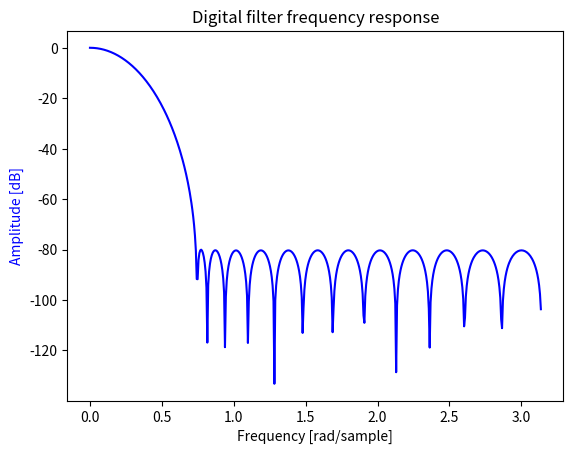

The script that saved this image:
#!/usr/bin/env python3
from scipy import signal
import matplotlib.pyplot as plt
import numpy as np

# [redacted]
# /8 decimator LPF
# as the first-stage filter of /32 decimator

b = [
 0.000163684682470875,
 0.000772584837442848,
 0.002021239686872703,
 0.004435627121249832,
 0.008375401475660970,
 0.014239715819450282,
 0.022188299353843657,
 0.032132032467856633,
 0.043618498598846187,
 0.055856224488393495,
 0.067771123204540540,
 0.078156099008024574,
 0.085853232693530845,
 0.089952397742173520,
 0.089952397742173520,
 0.085853232693530845,
 0.078156099008024574,
 0.067771123204540540,
 0.055856224488393495,
 0.043618498598846187,
 0.032132032467856633,
 0.022188299353843657,
 0.014239715819450282,
 0.008375401475660970,
 0.004435627121249832,
 0.002021239686872703,
 0.000772584837442848,
 0.000163684682470875
 ]

w, h = signal.freqz(b)
fig, ax1 = plt.subplots()
ax1.set_title('Digital filter frequency response')
ax1.plot(w, 20 * np.log10(abs(h)), 'b')
ax1.set_ylabel('Amplitude [dB]', color='b')
ax1.set_xlabel('Frequency [rad/sample]')
plt.show()
